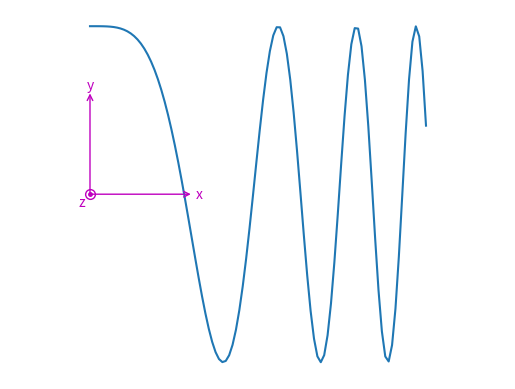

Here is the Python script that generated this plot:
from matplotlib.pyplot import gcf, gca
from pylab import mean, array, norm, sqrt
from matplotlib.pyplot import rcParams

###################################
#
# PLOT FRAME
#
###################################

_plot_frame_default_style = dict(
    textcoords = 'data',
    xycoords = 'data',
    va = "center",
    ha = "center",
    arrowprops = dict( arrowstyle = "<-", shrinkB = 0, shrinkA = 0, patchA = 0 ),
    )

_default_origin_markers = [
        dict( marker = '.', ms = 5 ),
        dict( mfc = 'none', marker = 'o', ms = 7 )
        ]

def plot_frame( ax = None, center = ( 0., 0. ), arrow_length = 1., letters = ( 'x', 'y' ), color = 'k', origin_marker = None, z_offset = None, orientation = 1,**kwargs ) :

    '''
    Draws a two-dimensional reference frame.

    Arguments
    ---------
    ax : Matplotlib axes
        Axes on which to draw reference frame (optional)
    arrow_length : float or list
        Length of frame arrows
    color : str or tuple
        Axis names color
    center : tuple
        Position of origin
    letters : list
        Name of axis
    orientation : 1 or -1
        Left or right
    z_offset : float
        Distance of third label from origin (in points)
    origin_marker : list
        Markers denoting origin
    kwargs : dict
        Passed to matplotlib.annotate (overrides color argument)
    '''

    if ax is None :
        ax = gca()

    if z_offset is None :

        z_offset_to_fontsize_ratio = .6

        try :
            z_offset = z_offset_to_fontsize_ratio*kwargs['fontsize']
        except :
            z_offset = z_offset_to_fontsize_ratio*rcParams['font.size']

    annotate_kwargs = _plot_frame_default_style.copy()
    annotate_kwargs['arrowprops']['color'] = color
    annotate_kwargs['color'] = color
    annotate_kwargs.update( kwargs )

    try :
        arrow_length[0]
    except :
        arrow_length = 2*[ arrow_length ]

    if origin_marker is None :
        try :
            letters[2]
            origin_marker = _default_origin_markers
        except :
            origin_marker = []
    else :
        try :
            if origin_marker :
                origin_marker = _default_origin_markers
            else :
                origin_marker = []
        except :
            pass

    xy_start = [ center ]*2
    xy_end = [ ( center[0] + arrow_length[0], center[1]  ), ( center[0], center[1] + orientation*arrow_length[1] ) ]

    for i, letter in enumerate( letters ) :

        if i < 2 :
            ax.annotate( '', xy = xy_start[i], xytext = xy_end[i], **annotate_kwargs ) # arrow, two annotate calls for exact arrow length
            direction = array( xy_end[i] ) - array( xy_start[i] )
            direction /= norm( direction )
            xytext = direction*z_offset

            if ( i == 0 and ax.xaxis_inverted() ) or ( i == 1 and ax.yaxis_inverted() ) :
                xytext *= -1

            ghost_xy = xy_end[i]

        else :
            direction = - mean( array( xy_end ) - array( xy_start ), axis = 0 )
            direction /= norm( direction )
            xytext = sqrt(2)*direction*z_offset

            if ax.xaxis_inverted( ) :
                xytext[0] *= -1

            if ax.yaxis_inverted( ) :
                xytext[1] *= -1

            ghost_xy = center


        ghost_annotate_kwargs = annotate_kwargs.copy()
        ghost_annotate_kwargs.update( arrowprops = None, textcoords = 'offset points' )

        ax.annotate( letter, xy = ghost_xy, xytext = xytext, **ghost_annotate_kwargs ) # arrow label


    for marker_style in origin_marker :
        ax.plot( *center, color = color, **marker_style )


###################################
#
# try it out
#
###################################

if __name__ == '__main__' :

    from pylab import linspace, plot, axis, cos, show

    x = linspace(0,1,100)
    plot(x, .5*cos( 20*x**2 ))

    axis('equal')
    axis('off')
    # gca().invert_yaxis()
    print( gca().yaxis_inverted() )

    plot_frame( arrow_length = .3, color = 'm', letters = ('x', 'y', 'z'), orientation = 1 )

    show()
